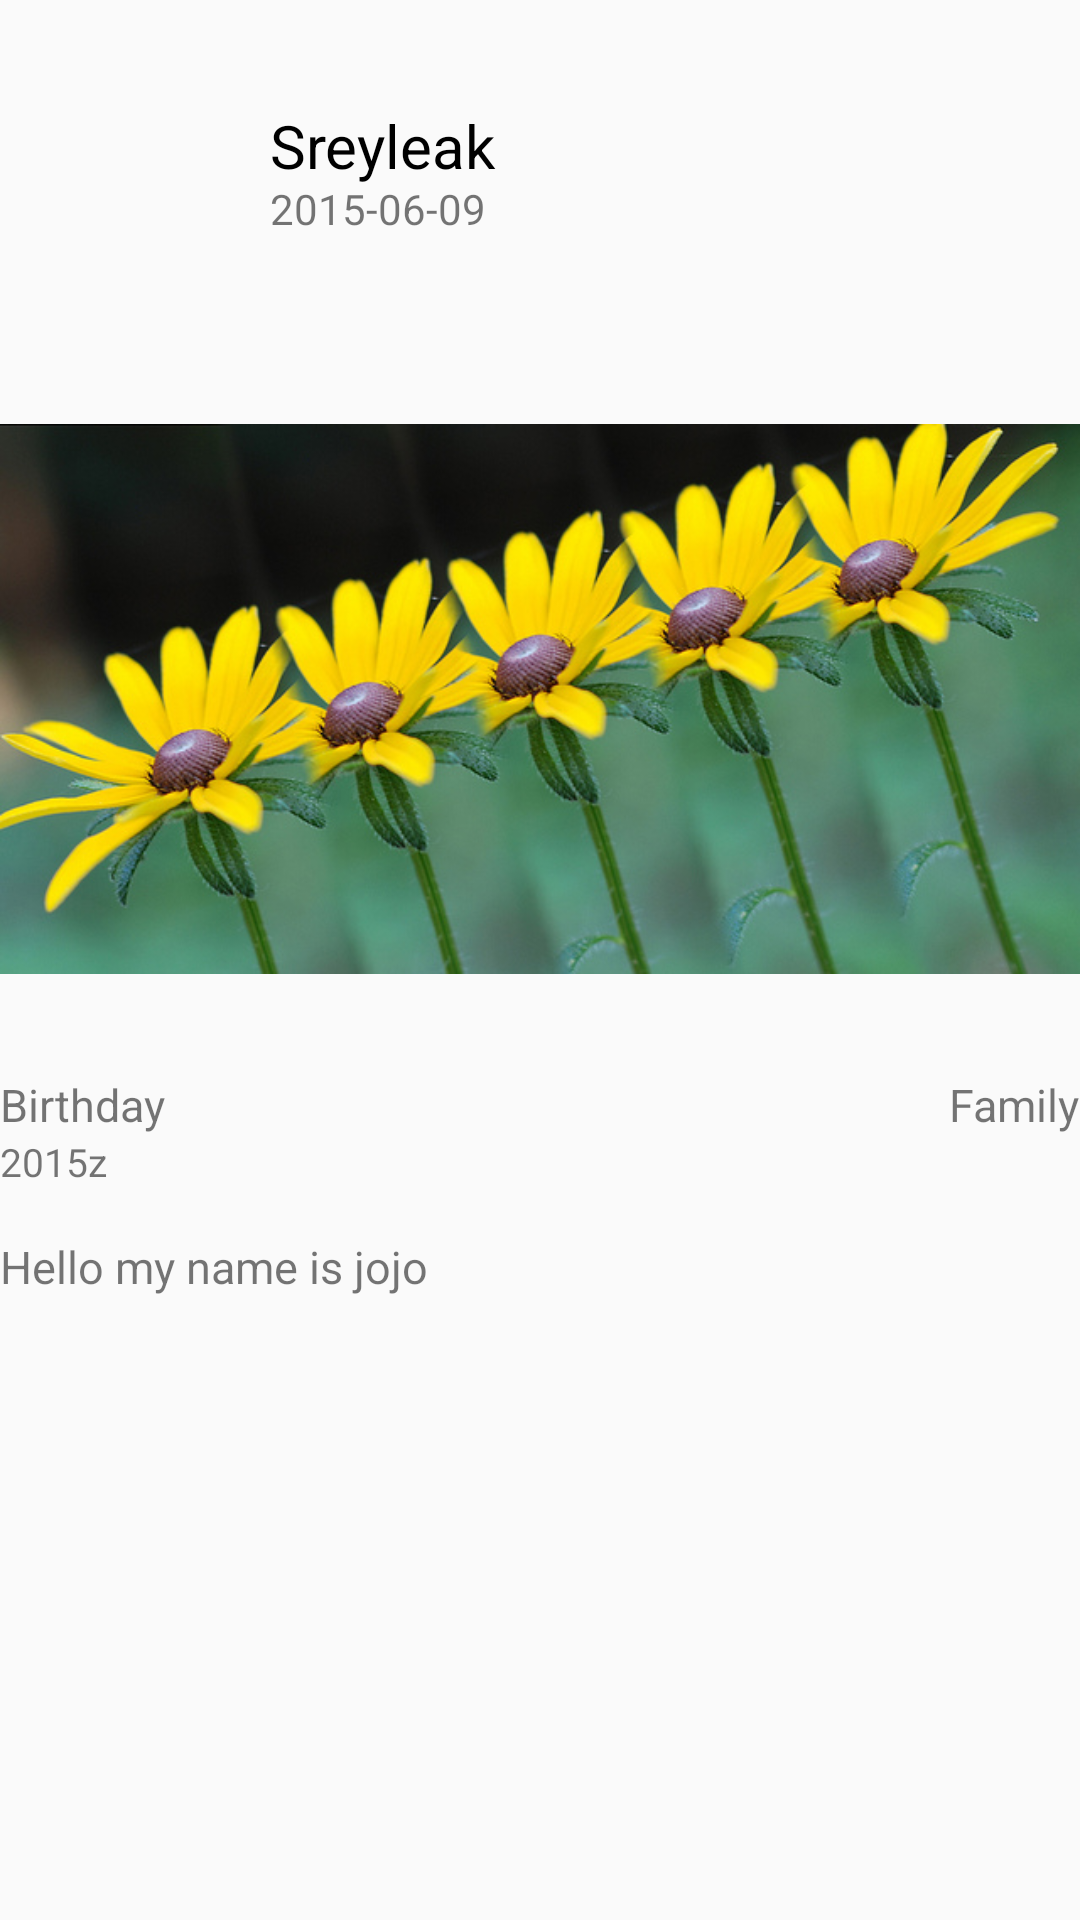

Produce the Android XML layout that renders to this screen, including the resource entries it uses.
<!-- AndroidManifest.xml: application theme AppTheme -->
<!-- res/layout/activity_gift_detail.xml -->
<RelativeLayout xmlns:android="http://schemas.android.com/apk/res/android"
    xmlns:tools="http://schemas.android.com/tools" android:layout_width="fill_parent"
    android:layout_height="match_parent"
    android:orientation="vertical"
    android:layout_marginRight="@dimen/activity_horizontal_margin"
    android:layout_marginLeft="@dimen/activity_horizontal_margin"
    tools:context="com.custome_componence.sampleusingobjectorientationpattern.sample.GiftDetail">
    <RelativeLayout
        android:layout_width="match_parent"
        android:layout_height="wrap_content"
        android:layout_marginTop="@dimen/activity_field_margin"
        android:id="@+id/relativeLayout2">
        <ImageView
            android:layout_width="80dp"
            android:layout_height="80dp"
            android:src="@mipmap/user1"/>
        <TextView
            android:layout_width = "wrap_content"
            android:layout_height = "wrap_content"
            android:layout_marginTop = "25dp"
            android:textColor="#000"
            android:layout_marginLeft = "90dp"
            android:id="@+id/username"
            android:text="Sreyleak"
            android:textSize="20sp" />
        <TextView
            android:layout_width="wrap_content"
            android:layout_height="wrap_content"
            android:layout_marginTop="50dp"
            android:layout_marginLeft="90dp"
            android:id="@+id/date"
            android:text="2015-06-09"/>

    </RelativeLayout>

    <ImageView
        android:layout_width="fill_parent"
        android:layout_height="250dp"
        android:id="@+id/giftimage"
        android:src="@mipmap/flowers1"
        android:layout_marginTop="18dp"
        android:layout_below="@+id/relativeLayout2"
        android:layout_alignParentLeft="true"
        android:layout_alignParentStart="true" />

    <RelativeLayout
        android:layout_width="match_parent"
        android:layout_height="63dp"
        android:id="@+id/relativeLayout"
        android:layout_alignTop="@+id/description"
        android:layout_alignParentLeft="true"
        android:layout_alignParentStart="true"
        android:layout_marginTop="33dp">

    </RelativeLayout>

    <TextView
        android:layout_width="wrap_content"
        android:layout_height="wrap_content"
        android:text="Birthday"
        android:id="@+id/category"
        android:textSize="15sp"
        android:layout_below="@+id/giftimage"
        android:layout_alignParentLeft="true"
        android:layout_alignParentStart="true" />

    <TextView
        android:layout_width="wrap_content"
        android:layout_height="wrap_content"
        android:text="Family"
        android:id="@+id/from"
        android:textSize="15sp"
        android:layout_alignTop="@+id/category"
        android:layout_alignParentRight="true"
        android:layout_alignParentEnd="true" />

    <TextView
        android:layout_width="wrap_content"
        android:layout_height="wrap_content"
        android:text="2015z"
        android:id="@+id/receive_date"
        android:textSize="13sp"
        android:layout_below="@+id/category"
        android:layout_alignParentLeft="true"
        android:layout_alignParentStart="true" />

    <TextView
        android:layout_width="match_parent"
        android:text="Hello my name is jojo"
        android:layout_height="wrap_content"
        android:id="@+id/description"
        android:textSize="15sp"
        android:layout_marginTop="16dp"
        android:layout_below="@+id/receive_date"
        android:layout_alignParentLeft="true"
        android:layout_alignParentStart="true" />

</RelativeLayout>
<!-- resources referenced by this layout -->
<resources>
  <dimen name="activity_field_margin">10dp</dimen>
  <dimen name="activity_horizontal_margin">16dp</dimen>
  <!-- mipmap flowers1: jpg bitmap (mipmap-mdpi, 117573 bytes) -->
  <!-- mipmap user1: png bitmap (drawable-xhdpi, 27790 bytes) -->
  <style name="AppTheme" parent="Theme.AppCompat.Light.DarkActionBar">
          
  
      </style>
</resources>
